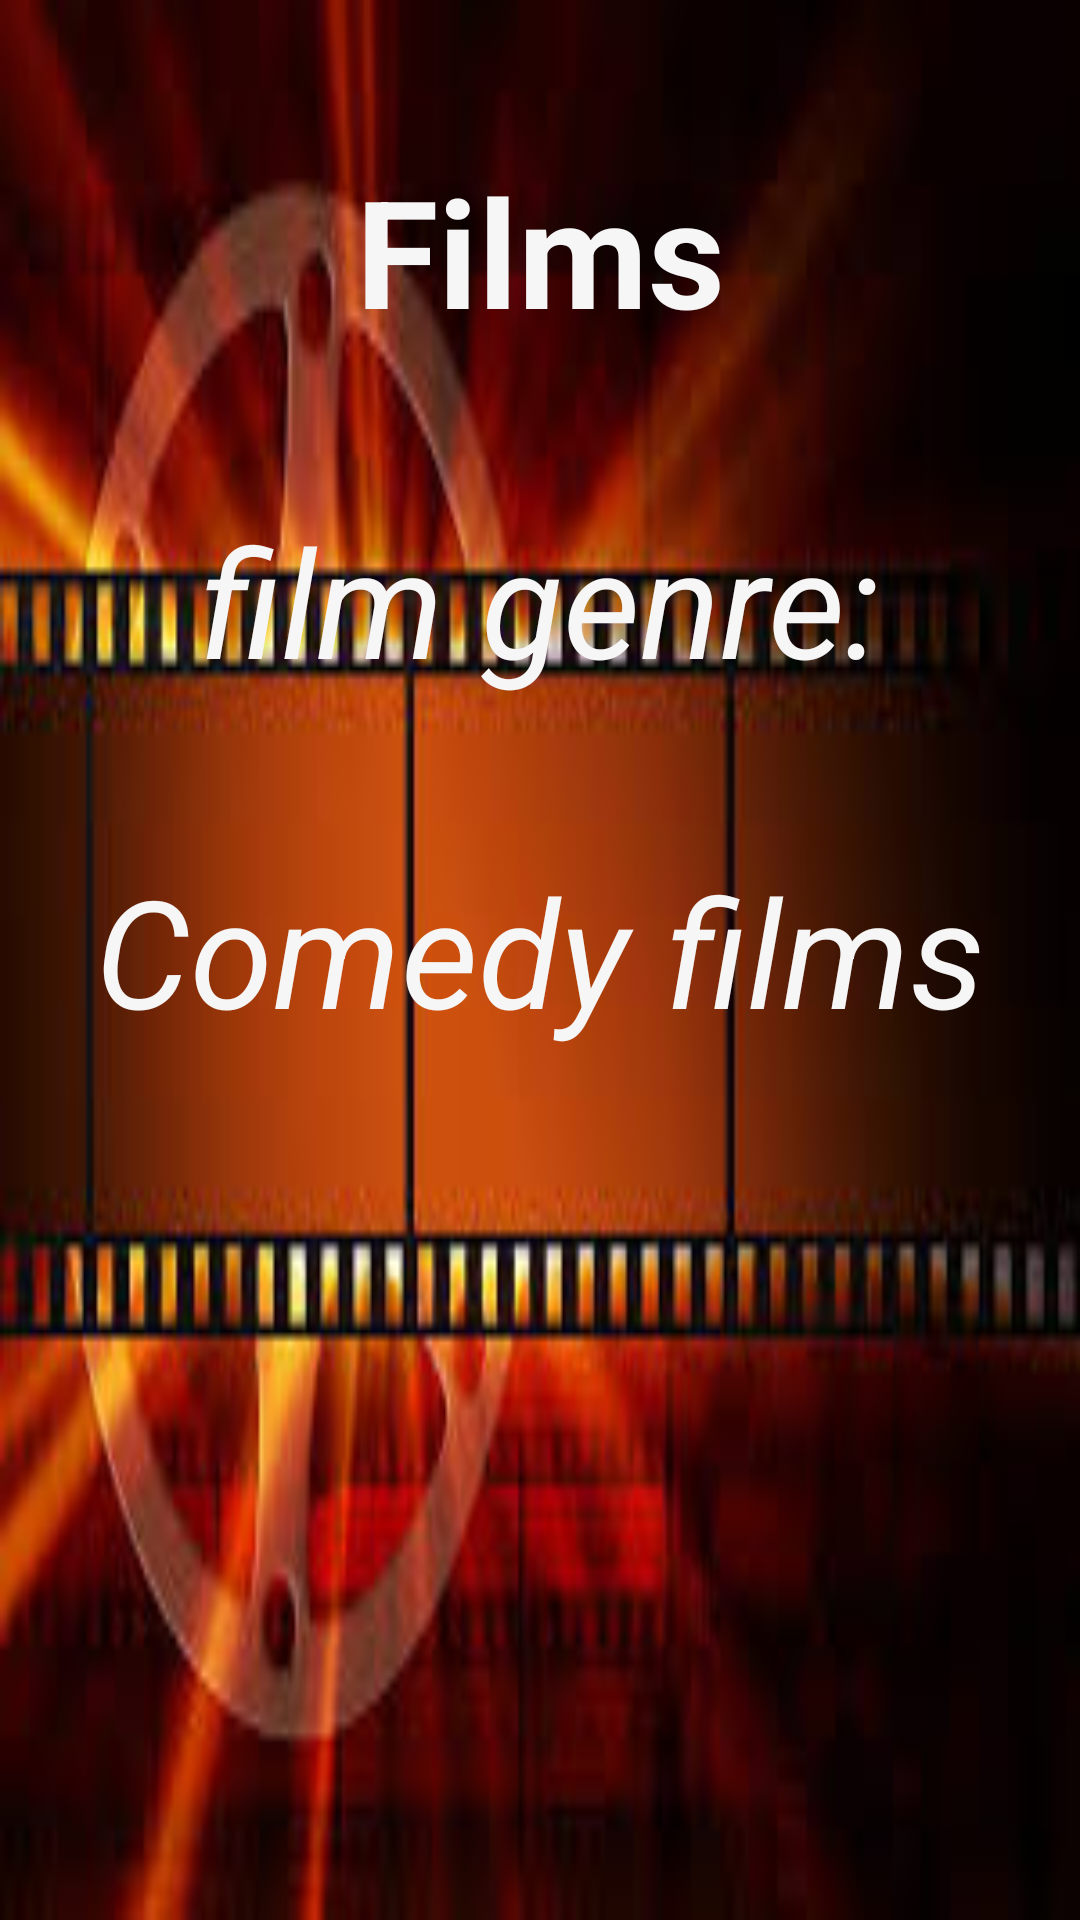

Android layout source for this screen:
<!-- AndroidManifest.xml: application theme Theme.Aizhan_Kanybekova_3_7 -->
<!-- res/layout/fragment_first.xml -->
<?xml version="1.0" encoding="utf-8"?>
<LinearLayout xmlns:android="http://schemas.android.com/apk/res/android"
    xmlns:tools="http://schemas.android.com/tools"
    android:layout_width="match_parent"
    android:layout_height="match_parent"
    tools:context=".FirstFragment"
    android:orientation="vertical"
    android:background="@drawable/film"
    android:layout_gravity="center">

    <TextView
        android:id="@+id/tvFilms"
        android:layout_width="match_parent"
        android:layout_height="wrap_content"
        android:layout_marginTop="50dp"
        android:text="@string/FILMS"
        android:textSize="50sp"
        android:textStyle="bold"
        android:textColor="@color/white"
        android:gravity="center"/>

    <TextView
        android:layout_width="match_parent"
        android:layout_height="wrap_content"
        android:layout_marginTop="50dp"
        android:text="@string/film_genre"
        android:textSize="50sp"
        android:textStyle="italic"
        android:textColor="@color/white"
        android:gravity="center"/>

    <TextView
        android:layout_width="match_parent"
        android:layout_height="wrap_content"
        android:layout_marginTop="50dp"
        android:text="@string/Comedy_films"
        android:textSize="50sp"
        android:textStyle="italic"
        android:textColor="@color/white"
        android:gravity="center"/>


</LinearLayout>
<!-- resources referenced by this layout -->
<resources>
  <color name="white">#F6F6F6</color>
  <!-- drawable film: jpeg bitmap (drawable, 10599 bytes) -->
  <string name="Comedy_films">Comedy films</string>
  <string name="FILMS">Films</string>
  <string name="film_genre">film genre:</string>
  <style name="Theme.Aizhan_Kanybekova_3_7" parent="Base.Theme.Aizhan_Kanybekova_3_7" />
  <style name="Base.Theme.Aizhan_Kanybekova_3_7" parent="Theme.Material3.DayNight.NoActionBar">
          
          
      </style>
</resources>
